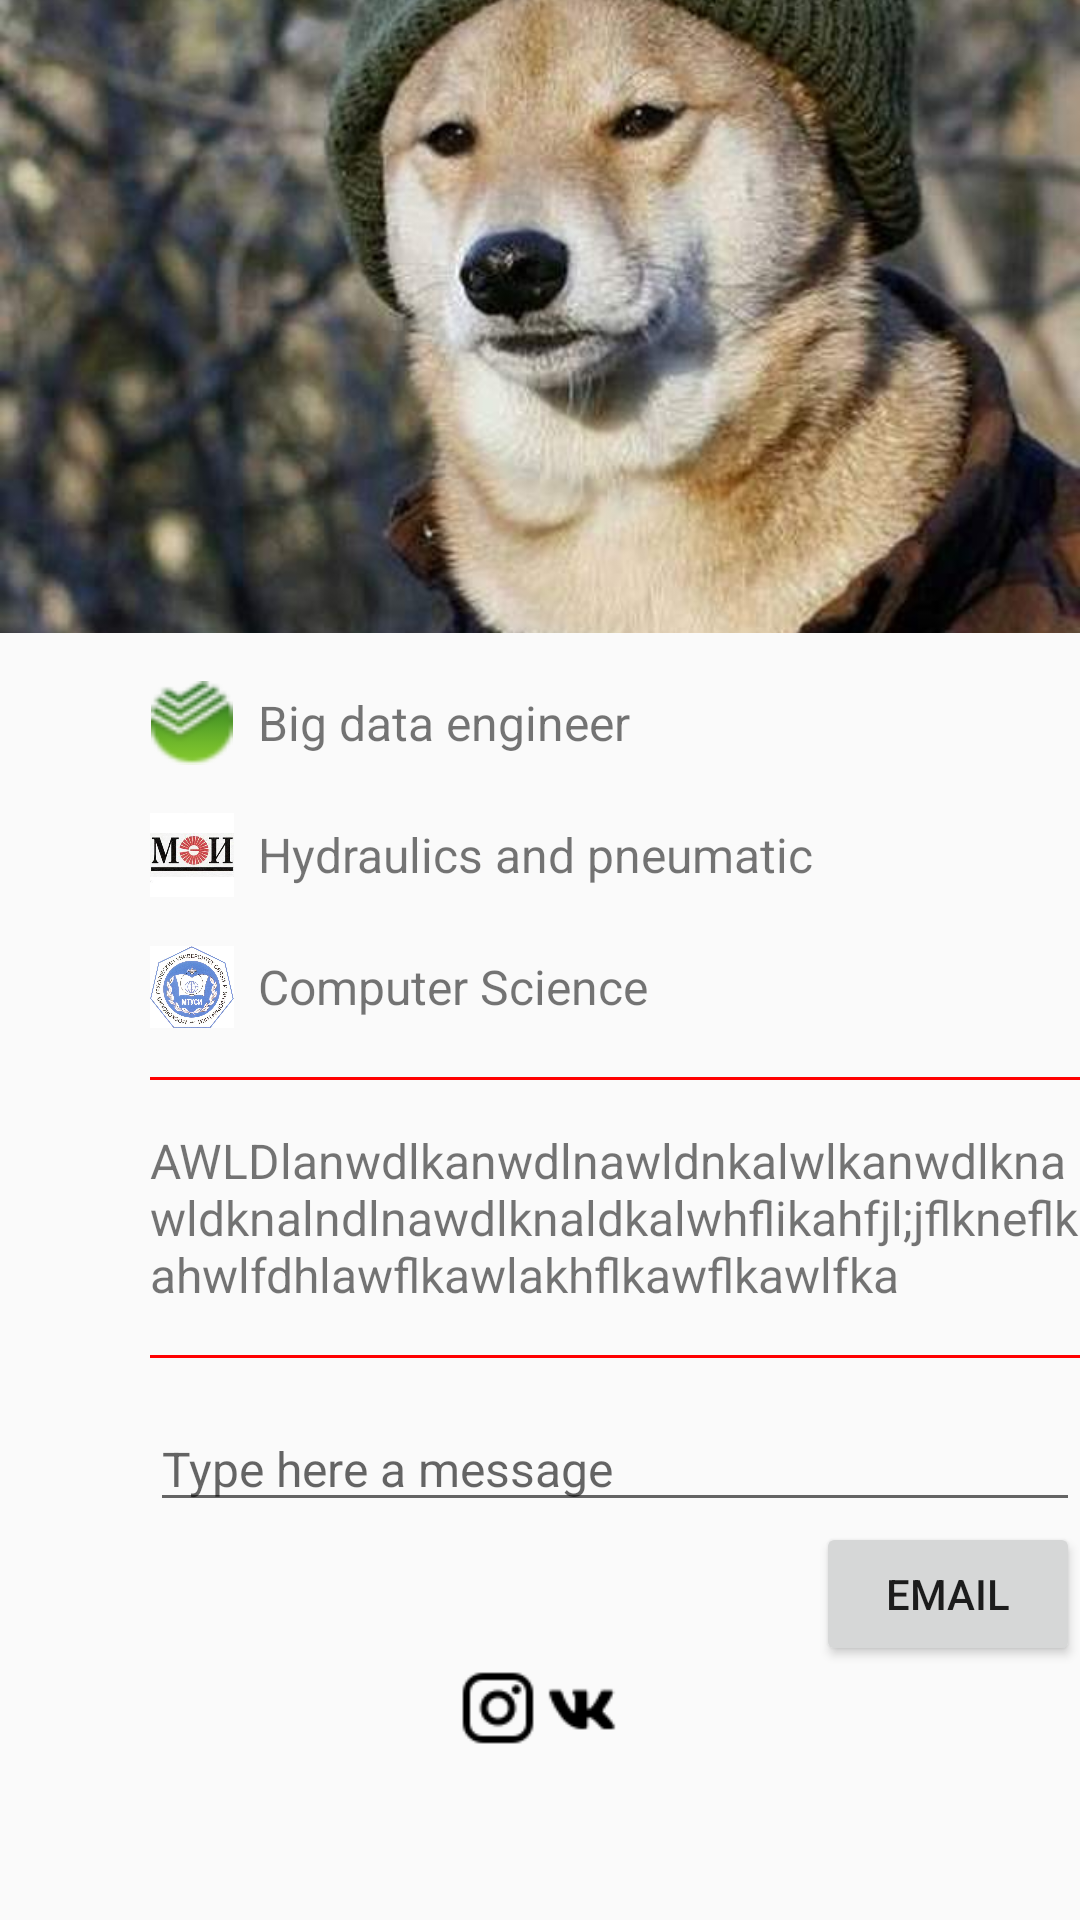

Reconstruct the res/layout file that produces this screen, plus the resources it refers to.
<!-- AndroidManifest.xml: application theme AppTheme -->
<!-- res/layout/activity_about.xml -->
<?xml version="1.0" encoding="utf-8"?>
<ScrollView xmlns:android="http://schemas.android.com/apk/res/android"
    xmlns:app="http://schemas.android.com/apk/res-auto"
    xmlns:tools="http://schemas.android.com/tools"
    android:layout_width="match_parent"
    android:layout_height="match_parent"
    tools:context=".AboutActivity">

    <LinearLayout
        android:layout_width="wrap_content"
        android:layout_height="wrap_content"
        android:orientation="vertical">

        <ImageView
            android:id="@+id/imageView"
            android:layout_width="match_parent"
            android:layout_height="211dp"
            android:contentDescription="@string/picture"
            android:scaleType="centerCrop"
            android:src="@mipmap/picture" />

        <LinearLayout
            android:layout_width="match_parent"
            android:layout_height="wrap_content"
            android:orientation="vertical"
            android:layout_marginLeft="50dp">

            <LinearLayout
                android:layout_width="match_parent"
                android:layout_height="wrap_content"
                android:gravity="center_vertical"
                android:orientation="horizontal"
                android:layout_marginTop="@dimen/mainMargin">

                <ImageView
                    android:layout_width="28dp"
                    android:layout_height="28dp"
                    android:src="@mipmap/sberbank" />

                <TextView
                    android:layout_width="wrap_content"
                    android:layout_height="wrap_content"
                    android:text="@string/work"
                    android:layout_marginLeft="8dp"
                    android:textSize="@dimen/textSize"/>
            </LinearLayout>

            <LinearLayout
                android:layout_width="match_parent"
                android:layout_height="wrap_content"
                android:gravity="center_vertical"
                android:orientation="horizontal"
                android:layout_marginTop="@dimen/mainMargin">

                <ImageView
                    android:layout_width="28dp"
                    android:layout_height="28dp"
                    android:src="@mipmap/mpei"/>

                <TextView
                    android:layout_width="wrap_content"
                    android:layout_height="wrap_content"
                    android:text="@string/bachelor"
                    android:layout_marginLeft="8dp"
                    android:textSize="@dimen/textSize"/>
            </LinearLayout>

            <LinearLayout
                android:layout_width="match_parent"
                android:layout_height="wrap_content"
                android:gravity="center_vertical"
                android:orientation="horizontal"
                android:layout_marginTop="@dimen/mainMargin">

                <ImageView
                    android:layout_width="28dp"
                    android:layout_height="28dp"
                    android:src="@mipmap/mtuci"/>

                <TextView
                    android:layout_width="wrap_content"
                    android:layout_height="wrap_content"
                    android:text="@string/magistracy"
                    android:layout_marginLeft="8dp"
                    android:textSize="@dimen/textSize"/>
            </LinearLayout>

            <View
                android:layout_width="match_parent"
                android:layout_height="1dp"
                android:background="@color/red"
                android:layout_marginTop="@dimen/mainMargin"
                android:layout_marginBottom="@dimen/mainMargin"/>

            <TextView
                android:layout_width="wrap_content"
                android:layout_height="wrap_content"
                android:text="@string/description"
                android:textSize="@dimen/textSize" />

            <View
                android:layout_width="match_parent"
                android:layout_height="1dp"
                android:background="@color/red"
                android:layout_marginTop="@dimen/mainMargin"
                android:layout_marginBottom="@dimen/mainMargin"/>

            <EditText
                android:layout_width="match_parent"
                android:layout_height="wrap_content"
                android:hint="@string/hint"
                android:textSize="@dimen/textSize"/>

            <Button
                android:layout_width="wrap_content"
                android:layout_height="wrap_content"
                android:text="@string/button"
                android:layout_gravity="right"/>
        </LinearLayout>

        <LinearLayout
            android:layout_width="match_parent"
            android:layout_height="match_parent"
            android:gravity="bottom|center"
            android:orientation="horizontal">

            <ImageView
                android:layout_width="28dp"
                android:layout_height="28dp"
                android:src="@mipmap/instagram" />

            <ImageView
                android:layout_width="28dp"
                android:layout_height="28dp"
                android:src="@mipmap/vk" />
        </LinearLayout>

    </LinearLayout>
</ScrollView>
<!-- resources referenced by this layout -->
<resources>
  <color name="red">#FF0000</color>
  <dimen name="mainMargin">16dp</dimen>
  <dimen name="textSize">16sp</dimen>
  <!-- mipmap instagram: png bitmap (mipmap-xhdpi, 931 bytes) -->
  <!-- mipmap mpei: png bitmap (mipmap-xhdpi, 6605 bytes) -->
  <!-- mipmap mtuci: jpg bitmap (mipmap-xhdpi, 59510 bytes) -->
  <!-- mipmap picture: jpg bitmap (mipmap-xhdpi, 100332 bytes) -->
  <!-- mipmap sberbank: png bitmap (mipmap-xhdpi, 2372 bytes) -->
  <!-- mipmap vk: png bitmap (mipmap-xhdpi, 728 bytes) -->
  <string name="bachelor">Hydraulics and pneumatic</string>
  <string name="button">EMAIL</string>
  <string name="description">AWLDlanwdlkanwdlnawldnkalwlkanwdlknawldknalndlnawdlknaldkalwhflikahfjl;jflkneflkahwlfdhlawflkawlakhflkawflkawlfka</string>
  <string name="hint">Type here a message</string>
  <string name="magistracy">Computer Science</string>
  <string name="picture">Тут должна быть картинка</string>
  <string name="work">Big data engineer</string>
  <style name="AppTheme" parent="Theme.AppCompat.Light.DarkActionBar">
          
          <item name="colorPrimary">@color/colorPrimary</item>
          <item name="colorPrimaryDark">@color/colorPrimaryDark</item>
          <item name="colorAccent">@color/colorAccent</item>
      </style>
  <color name="colorPrimary">#3F51B5</color>
  <color name="colorPrimaryDark">#303F9F</color>
  <color name="colorAccent">#FF4081</color>
</resources>
